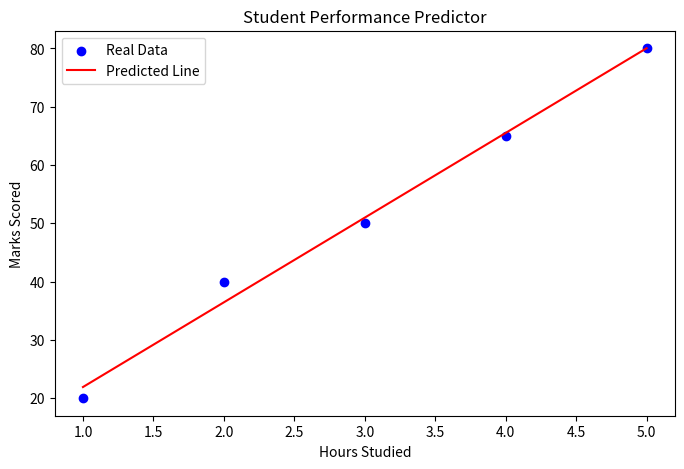

The script that saved this image: (Note: this script raises an exception after producing the figure.)
import matplotlib.pyplot as plt
import numpy as np

X = np.array([1, 2, 3, 4, 5])
y = np.array([20, 40, 50, 65, 80])

# Your trained weight and bias
weight = 14.53
bias = 7.39

# Predicted line
y_pred = weight * X + bias

# Plot
plt.figure(figsize=(8, 5))
plt.scatter(X, y, color='blue', label='Real Data')
plt.plot(X, y_pred, color='red', label='Predicted Line')
plt.title('Student Performance Predictor')
plt.xlabel('Hours Studied')
plt.ylabel('Marks Scored')
plt.legend()
plt.savefig('results/prediction_chart.png')
plt.show()
print("Chart saved!")
